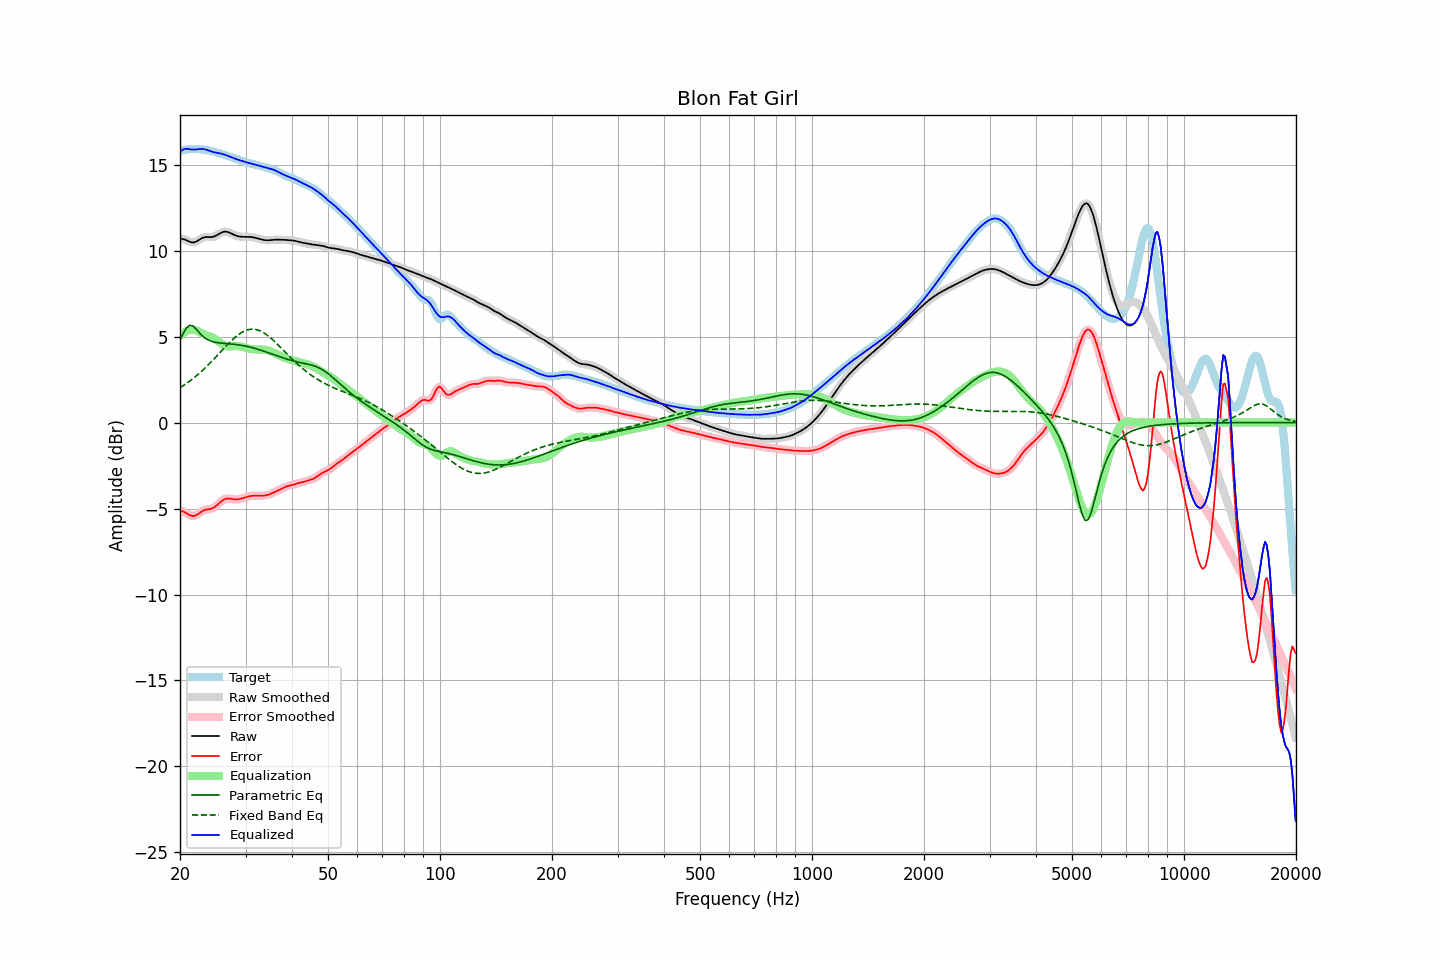

The data file committed next to this chart (first rows):
frequency, raw, error, smoothed, error_smoothed, equalization, parametric_eq, fixed_band_eq, equalized_raw, equalized_smoothed, target
20.00, 10.71, -5.10, 10.71, -5.10, 5.05, 4.79, 2.02, 15.76, 15.76, 15.81
20.20, 10.69, -5.14, 10.70, -5.14, 5.13, 4.99, 2.08, 15.82, 15.83, 15.83
20.40, 10.67, -5.18, 10.67, -5.18, 5.21, 5.18, 2.14, 15.88, 15.88, 15.85
20.61, 10.65, -5.22, 10.64, -5.22, 5.27, 5.34, 2.21, 15.92, 15.91, 15.87
20.81, 10.61, -5.28, 10.61, -5.28, 5.32, 5.50, 2.27, 15.93, 15.92, 15.88
21.02, 10.56, -5.33, 10.56, -5.33, 5.36, 5.58, 2.34, 15.92, 15.92, 15.89
21.23, 10.52, -5.38, 10.52, -5.38, 5.38, 5.66, 2.41, 15.90, 15.90, 15.90
21.44, 10.49, -5.42, 10.49, -5.42, 5.40, 5.64, 2.48, 15.89, 15.89, 15.91
21.66, 10.48, -5.43, 10.48, -5.43, 5.40, 5.62, 2.55, 15.89, 15.88, 15.91
21.87, 10.49, -5.43, 10.49, -5.42, 5.39, 5.53, 2.63, 15.88, 15.88, 15.91
22.09, 10.52, -5.39, 10.52, -5.39, 5.36, 5.44, 2.71, 15.89, 15.89, 15.91
22.31, 10.58, -5.33, 10.57, -5.33, 5.32, 5.34, 2.79, 15.90, 15.90, 15.91
22.54, 10.63, -5.27, 10.64, -5.27, 5.27, 5.23, 2.87, 15.91, 15.91, 15.90
22.76, 10.69, -5.20, 10.69, -5.20, 5.22, 5.13, 2.95, 15.92, 15.92, 15.90
22.99, 10.75, -5.14, 10.74, -5.14, 5.17, 5.04, 3.04, 15.92, 15.91, 15.89
23.22, 10.78, -5.10, 10.77, -5.10, 5.13, 4.97, 3.12, 15.90, 15.90, 15.87
23.45, 10.79, -5.07, 10.79, -5.07, 5.09, 4.89, 3.21, 15.88, 15.88, 15.86
23.69, 10.79, -5.05, 10.79, -5.05, 5.06, 4.84, 3.31, 15.85, 15.85, 15.84
23.92, 10.79, -5.04, 10.79, -5.04, 5.03, 4.79, 3.40, 15.82, 15.82, 15.83
24.16, 10.79, -5.02, 10.79, -5.02, 5.00, 4.75, 3.49, 15.79, 15.79, 15.81
24.40, 10.80, -4.99, 10.80, -4.99, 4.96, 4.72, 3.59, 15.76, 15.76, 15.78
24.65, 10.82, -4.94, 10.82, -4.94, 4.92, 4.70, 3.69, 15.73, 15.73, 15.76
24.89, 10.85, -4.88, 10.86, -4.88, 4.86, 4.67, 3.78, 15.71, 15.71, 15.73
25.14, 10.90, -4.80, 10.90, -4.80, 4.79, 4.66, 3.88, 15.69, 15.69, 15.71
25.39, 10.96, -4.72, 10.96, -4.72, 4.72, 4.64, 3.98, 15.68, 15.68, 15.68
25.65, 11.01, -4.64, 11.01, -4.64, 4.64, 4.63, 4.09, 15.66, 15.66, 15.65
25.91, 11.06, -4.56, 11.06, -4.56, 4.57, 4.62, 4.19, 15.63, 15.64, 15.62
26.16, 11.09, -4.49, 11.09, -4.50, 4.52, 4.61, 4.29, 15.61, 15.61, 15.59
26.43, 11.11, -4.45, 11.10, -4.45, 4.47, 4.60, 4.38, 15.58, 15.58, 15.55
26.69, 11.10, -4.43, 11.10, -4.42, 4.44, 4.60, 4.48, 15.54, 15.54, 15.52
26.96, 11.08, -4.41, 11.08, -4.42, 4.43, 4.59, 4.58, 15.51, 15.51, 15.49
27.23, 11.04, -4.42, 11.04, -4.42, 4.43, 4.58, 4.67, 15.47, 15.47, 15.46
27.50, 11.00, -4.44, 11.00, -4.44, 4.44, 4.57, 4.76, 15.43, 15.43, 15.44
27.77, 10.95, -4.46, 10.95, -4.46, 4.44, 4.56, 4.85, 15.39, 15.40, 15.41
28.05, 10.91, -4.47, 10.91, -4.47, 4.45, 4.55, 4.94, 15.36, 15.36, 15.38
28.33, 10.87, -4.47, 10.87, -4.47, 4.46, 4.54, 5.01, 15.33, 15.33, 15.34
28.62, 10.84, -4.47, 10.84, -4.47, 4.45, 4.53, 5.09, 15.29, 15.29, 15.31
28.90, 10.82, -4.45, 10.82, -4.45, 4.44, 4.51, 5.16, 15.26, 15.26, 15.27
29.19, 10.81, -4.42, 10.81, -4.42, 4.42, 4.50, 5.22, 15.23, 15.23, 15.24
29.48, 10.81, -4.40, 10.81, -4.40, 4.40, 4.48, 5.27, 15.20, 15.20, 15.20
29.78, 10.81, -4.37, 10.80, -4.37, 4.37, 4.47, 5.32, 15.18, 15.18, 15.17
30.08, 10.80, -4.34, 10.80, -4.34, 4.34, 4.45, 5.36, 15.15, 15.15, 15.14
30.38, 10.80, -4.31, 10.80, -4.31, 4.32, 4.43, 5.39, 15.12, 15.12, 15.12
30.68, 10.80, -4.29, 10.80, -4.29, 4.29, 4.40, 5.41, 15.10, 15.10, 15.09
30.99, 10.80, -4.27, 10.80, -4.27, 4.28, 4.38, 5.43, 15.07, 15.07, 15.07
31.30, 10.78, -4.26, 10.78, -4.26, 4.26, 4.36, 5.43, 15.05, 15.05, 15.04
31.61, 10.77, -4.25, 10.77, -4.25, 4.26, 4.33, 5.43, 15.03, 15.02, 15.02
31.93, 10.75, -4.25, 10.75, -4.25, 4.25, 4.31, 5.42, 15.00, 15.00, 14.99
32.24, 10.72, -4.25, 10.72, -4.25, 4.25, 4.28, 5.40, 14.97, 14.97, 14.97
32.57, 10.69, -4.26, 10.69, -4.26, 4.25, 4.25, 5.37, 14.95, 14.95, 14.95
32.89, 10.67, -4.26, 10.67, -4.26, 4.25, 4.22, 5.33, 14.92, 14.92, 14.93
33.22, 10.64, -4.26, 10.64, -4.26, 4.25, 4.19, 5.28, 14.90, 14.90, 14.90
33.55, 10.62, -4.25, 10.62, -4.25, 4.24, 4.16, 5.23, 14.87, 14.87, 14.87
33.89, 10.61, -4.24, 10.61, -4.24, 4.23, 4.13, 5.17, 14.84, 14.84, 14.85
34.23, 10.60, -4.22, 10.60, -4.22, 4.21, 4.09, 5.10, 14.82, 14.82, 14.82
34.57, 10.60, -4.19, 10.61, -4.19, 4.19, 4.06, 5.03, 14.79, 14.79, 14.80
34.92, 10.61, -4.16, 10.61, -4.16, 4.15, 4.03, 4.96, 14.77, 14.77, 14.77
35.27, 10.63, -4.12, 10.62, -4.12, 4.12, 4.00, 4.87, 14.74, 14.74, 14.74
35.62, 10.64, -4.08, 10.64, -4.08, 4.08, 3.96, 4.79, 14.72, 14.71, 14.71
35.97, 10.64, -4.03, 10.64, -4.03, 4.04, 3.93, 4.70, 14.68, 14.68, 14.67
... 635 more rows
